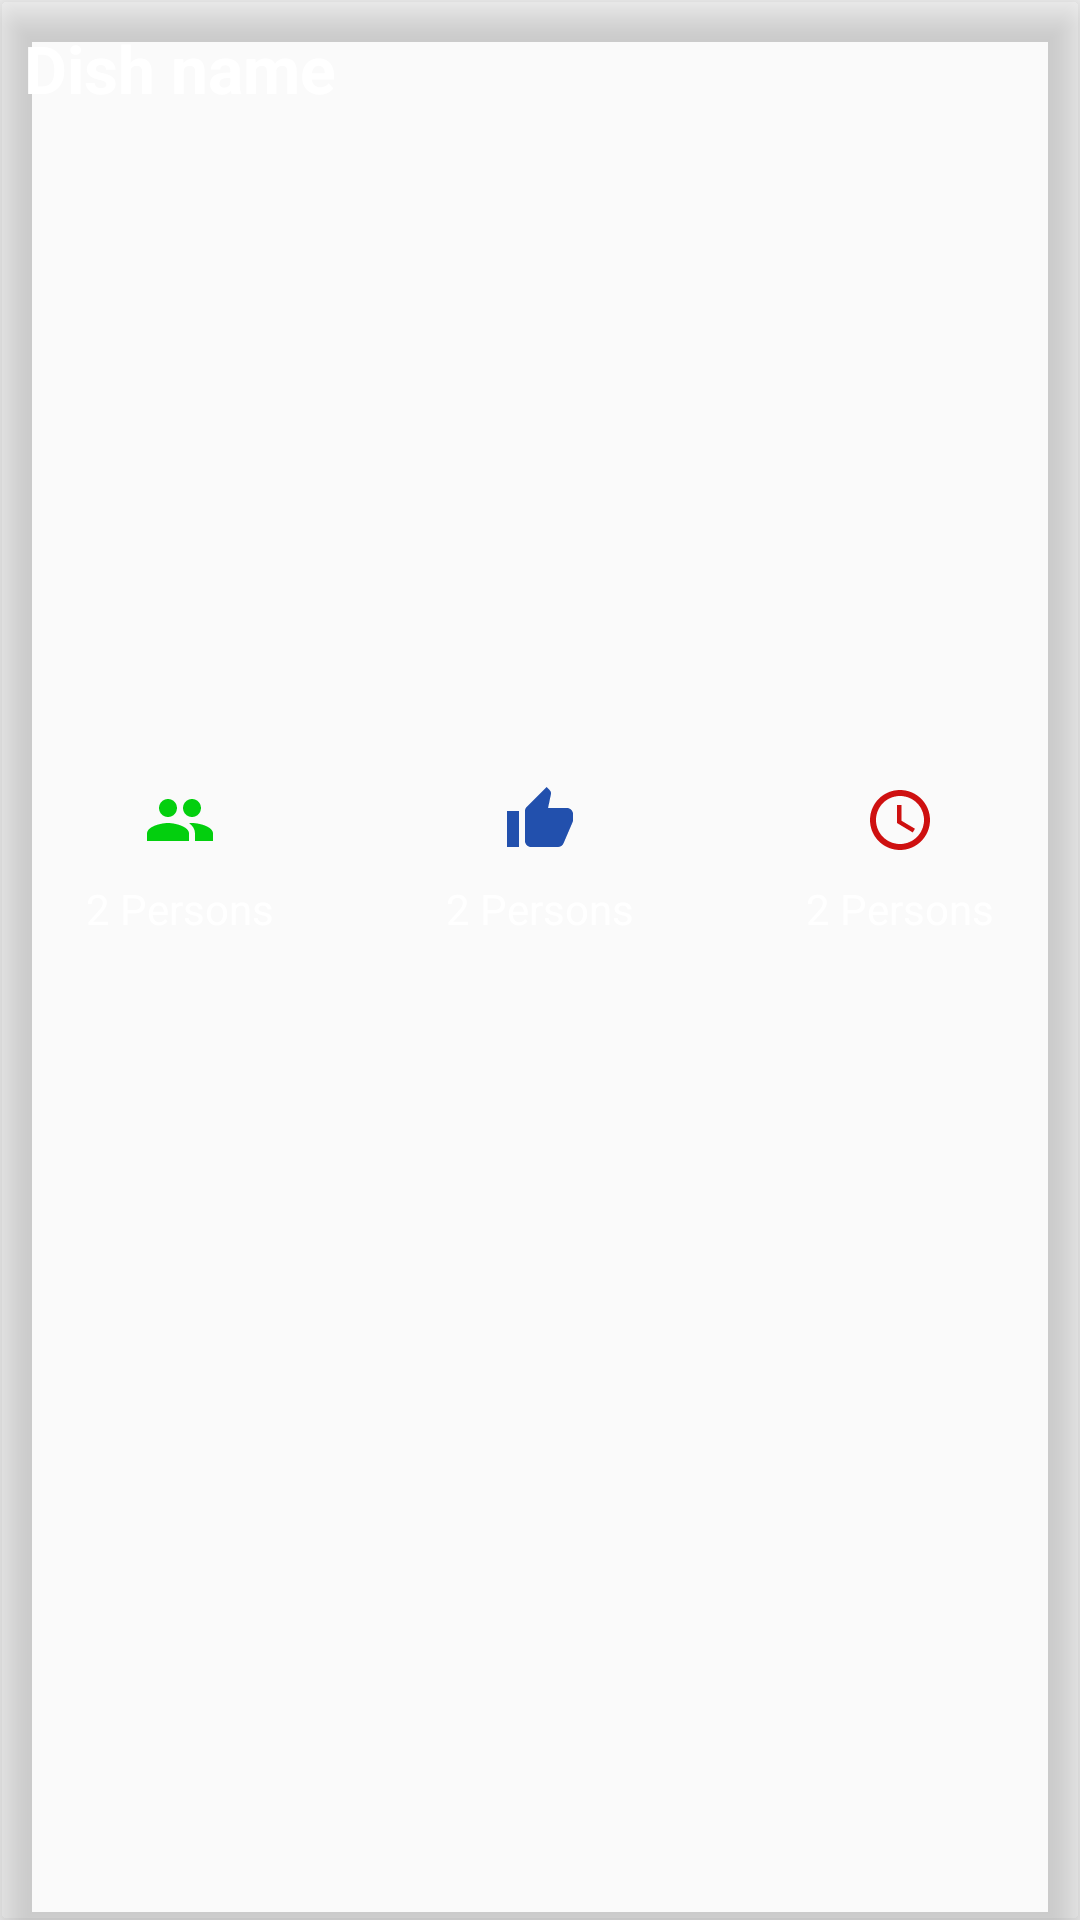

This screen was rendered from an Android layout file. Write that file and the resources it references.
<!-- AndroidManifest.xml: application theme Theme.MyStepsCounter -->
<!-- res/layout/list_random_recipe.xml -->
<?xml version="1.0" encoding="utf-8"?>
<androidx.cardview.widget.CardView xmlns:android="http://schemas.android.com/apk/res/android"
    android:layout_width="match_parent"
    android:layout_height="wrap_content"
    xmlns:app="http://schemas.android.com/apk/res-auto"
    app:cardBackgroundColor="@color/RecipeCard"
    android:id="@+id/random_list_container"
    app:cardElevation="8dp"
    android:layout_margin="8dp">
    <LinearLayout
        android:layout_width="match_parent"
        android:layout_height="wrap_content"
        android:orientation="vertical">
        <TextView
            android:id="@+id/textView_title"
            android:text="Dish name"
            android:singleLine="true"
            android:ellipsize="marquee"
            android:marqueeRepeatLimit="marquee_forever"
            android:scrollHorizontally="true"
            android:textStyle="bold"
            android:textColor="@color/white"
            android:textSize="22sp"
            android:padding="8dp"
            android:layout_width="match_parent"
            android:layout_height="wrap_content"/>
        <ImageView
            android:id="@+id/imageView_food"
            android:scaleType="centerCrop"
            android:layout_margin="8dp"
            android:layout_width="match_parent"
            android:layout_height="200dp"/>
        <LinearLayout
            android:layout_width="match_parent"
            android:layout_height="wrap_content"
            android:orientation="horizontal">
            <LinearLayout
                android:orientation="vertical"
                android:gravity="center"
                android:layout_width="0dp"
                android:layout_height="wrap_content"
                android:layout_weight="1">
                <ImageView
                    android:src="@drawable/servings"
                    android:layout_width="wrap_content"
                    android:layout_height="wrap_content"/>
                <TextView
                    android:id="@+id/textView_servings"
                    android:textSize="14sp"
                    android:padding="8dp"
                    android:text="2 Persons"
                    android:textColor="@color/white"
                    android:layout_width="wrap_content"
                    android:layout_height="wrap_content"/>
            </LinearLayout>
            <LinearLayout
                android:orientation="vertical"
                android:gravity="center"
                android:layout_width="0dp"
                android:layout_height="wrap_content"
                android:layout_weight="1">
                <ImageView
                    android:src="@drawable/like"
                    android:layout_width="wrap_content"
                    android:layout_height="wrap_content"/>
                <TextView
                    android:id="@+id/textView_likes"
                    android:textSize="14sp"
                    android:padding="8dp"
                    android:text="2 Persons"
                    android:textColor="@color/white"
                    android:layout_width="wrap_content"
                    android:layout_height="wrap_content"/>
            </LinearLayout>
            <LinearLayout
                android:orientation="vertical"
                android:gravity="center"
                android:layout_width="0dp"
                android:layout_height="wrap_content"
                android:layout_weight="1">
                <ImageView
                    android:src="@drawable/time"
                    android:layout_width="wrap_content"
                    android:layout_height="wrap_content"/>
                <TextView
                    android:id="@+id/textView_time"
                    android:textSize="14sp"
                    android:padding="8dp"
                    android:text="2 Persons"
                    android:textColor="@color/white"
                    android:layout_width="wrap_content"
                    android:layout_height="wrap_content"/>
            </LinearLayout>
        </LinearLayout>
    </LinearLayout>
</androidx.cardview.widget.CardView>
<!-- resources referenced by this layout -->
<resources>
  <color name="white">#FFFFFFFF</color>
  <!-- drawable like (drawable) -->
  <vector android:height="24dp" android:tint="#2250AD"
      android:viewportHeight="24" android:viewportWidth="24"
      android:width="24dp" xmlns:android="http://schemas.android.com/apk/res/android">
      <path android:fillColor="@android:color/white" android:pathData="M1,21h4L5,9L1,9v12zM23,10c0,-1.1 -0.9,-2 -2,-2h-6.31l0.95,-4.57 0.03,-0.32c0,-0.41 -0.17,-0.79 -0.44,-1.06L14.17,1 7.59,7.59C7.22,7.95 7,8.45 7,9v10c0,1.1 0.9,2 2,2h9c0.83,0 1.54,-0.5 1.84,-1.22l3.02,-7.05c0.09,-0.23 0.14,-0.47 0.14,-0.73v-2z"/>
  </vector>
  <!-- drawable servings (drawable) -->
  <vector android:height="24dp" android:tint="#03CF0E"
      android:viewportHeight="24" android:viewportWidth="24"
      android:width="24dp" xmlns:android="http://schemas.android.com/apk/res/android">
      <path android:fillColor="@android:color/white" android:pathData="M16,11c1.66,0 2.99,-1.34 2.99,-3S17.66,5 16,5c-1.66,0 -3,1.34 -3,3s1.34,3 3,3zM8,11c1.66,0 2.99,-1.34 2.99,-3S9.66,5 8,5C6.34,5 5,6.34 5,8s1.34,3 3,3zM8,13c-2.33,0 -7,1.17 -7,3.5L1,19h14v-2.5c0,-2.33 -4.67,-3.5 -7,-3.5zM16,13c-0.29,0 -0.62,0.02 -0.97,0.05 1.16,0.84 1.97,1.97 1.97,3.45L17,19h6v-2.5c0,-2.33 -4.67,-3.5 -7,-3.5z"/>
  </vector>
  <!-- drawable time (drawable) -->
  <vector android:height="24dp" android:tint="#CE1010"
      android:viewportHeight="24" android:viewportWidth="24"
      android:width="24dp" xmlns:android="http://schemas.android.com/apk/res/android">
      <path android:fillColor="@android:color/white" android:pathData="M11.99,2C6.47,2 2,6.48 2,12s4.47,10 9.99,10C17.52,22 22,17.52 22,12S17.52,2 11.99,2zM12,20c-4.42,0 -8,-3.58 -8,-8s3.58,-8 8,-8 8,3.58 8,8 -3.58,8 -8,8z"/>
      <path android:fillColor="@android:color/white" android:pathData="M12.5,7H11v6l5.25,3.15 0.75,-1.23 -4.5,-2.67z"/>
  </vector>
  <style name="Theme.MyStepsCounter" parent="Base.Theme.MyStepsCounter" />
  <style name="Base.Theme.MyStepsCounter" parent="Theme.AppCompat.DayNight.DarkActionBar">
          <item name="android:editTextColor">@color/white</item>
          <item name="android:textColorHint">@color/white</item>
      </style>
</resources>
